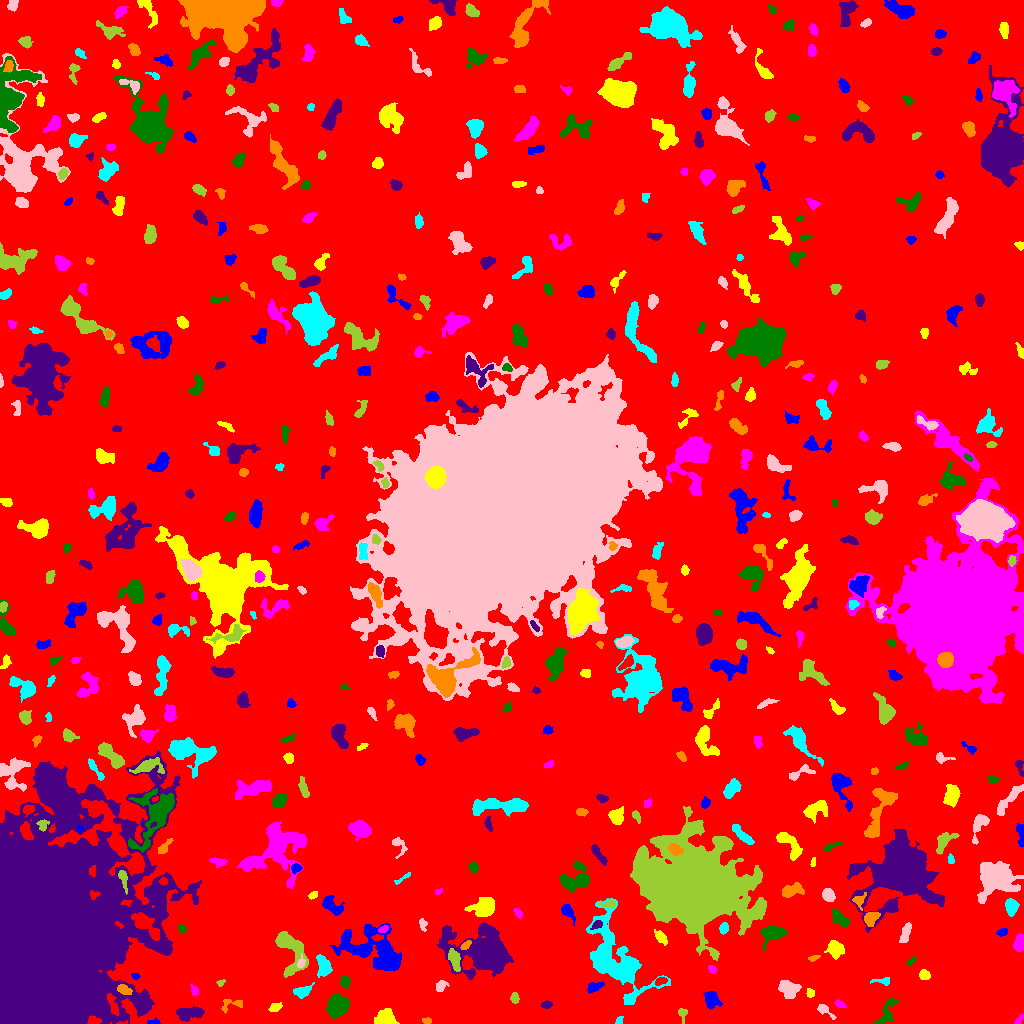

The file beside this chart, header and first rows:
ID, X, Y, A, B, theta, total_flux, mu_max, mu_median, mu_mean, R_fwhm, R_e, R10, R90, x_start, x_end, y_start, y_end, area, greylevel
0, 504.8, 516.9, 310.9, 285.5, -0.8132, 1628652, 13.0, 2.0, 2.043, 54.96, 232.6, 89.05, 376.9, 0, 1023, 0, 1023, 797225, 2.043
1, 153.2, 1.554, 3.731, 1.456, 0.08755, 157.0, 6.0, 2.0, 2.617, 2.932, 2.459, 0.7979, 3.868, 147, 160, 0, 6, 60, 6.617
2, 384.9, 5.577, 4.625, 3.657, 0.1178, 1015, 9.0, 3.0, 3.638, 5.67, 5.015, 1.954, 7.797, 374, 399, 0, 15, 279, 8.638
3, 1019, 2.939, 3.042, 1.442, 0.9439, 99.0, 4.0, 1.0, 1.571, 3.09, 2.394, 0.7979, 3.827, 1014, 1023, 0, 9, 63, 6.571
4, 337.4, 18.15, 4.656, 4.086, 1.273, 7311, 52.0, 13.0, 16.92, 5.944, 5.441, 2.111, 9.097, 326, 349, 5, 30, 432, 20.92
5, 188.2, 10.07, 6.809, 3.05, 0.104, 1420, 11.0, 4.0, 4.749, 5.412, 5.528, 2.111, 8.667, 176, 204, 2, 17, 299, 8.749
6, 427, 2.7, 2.386, 1.43, -0.1205, 90.0, 3.0, 2.0, 1.579, 3.09, 2.394, 0.7979, 3.656, 422, 431, 0, 6, 57, 6.579
7, 619, 2.795, 2.441, 1.329, 1.02, 83.0, 3.0, 2.0, 1.509, 3.09, 2.257, 0.7979, 3.338, 615, 623, 0, 7, 55, 7.509
8, 823.3, 14.21, 3.399, 1.834, -0.6197, 147.0, 5.0, 1.0, 1.157, 2.585, 2.585, 0.9772, 4.334, 817, 836, 4, 19, 127, 7.157
9, 682.7, 10.06, 3.491, 2.063, -1.53, 141.0, 4.0, 1.0, 1.549, 3.385, 2.821, 1.128, 4.72, 678, 687, 0, 15, 91, 6.549
10, 565.7, 12.69, 8.371, 4.789, -0.4076, 2966, 16.0, 5.0, 6.166, 6.956, 6.308, 2.394, 10.43, 537, 578, 0, 24, 481, 10.17
11, 712.1, 23.47, 4.392, 3.712, -0.9731, 556.0, 5.0, 2.0, 2.417, 5.89, 4.951, 1.954, 7.399, 703, 722, 14, 32, 230, 7.417
12, 275, 16.13, 3.156, 1.919, 0.3801, 414.0, 10.0, 4.0, 4.059, 3.478, 3.09, 1.128, 4.951, 268, 282, 12, 21, 102, 8.059
13, 839.9, 19.48, 2.69, 1.424, -0.4555, 155.0, 6.0, 2.0, 2.123, 2.932, 2.459, 0.7979, 4.029, 834, 846, 16, 24, 73, 7.123
14, 887, 10.7, 8.787, 3.346, 1.117, 569.0, 6.0, 2.0, 2.214, 5.47, 4.951, 1.871, 7.939, 873, 899, 0, 25, 257, 7.214
15, 546.4, 18.77, 2.501, 1.781, 0.07349, 216.0, 5.0, 3.0, 2.734, 3.656, 2.706, 1.128, 4.222, 541, 552, 15, 23, 79, 11.73
16, 231.2, 18.95, 6.934, 3.109, 0.2142, 247.0, 3.0, 2.0, 1.692, 5.015, 3.989, 1.596, 6.18, 221, 242, 10, 24, 146, 7.692
17, 302.1, 31.88, 4.051, 2.31, 0.2733, 509.0, 8.0, 2.0, 2.909, 4.618, 3.656, 1.382, 5.89, 293, 314, 25, 41, 175, 8.909
18, 787.7, 34.95, 5.216, 3.886, -0.3923, 1147, 9.0, 3.0, 3.823, 5.078, 5.412, 2.034, 8.612, 778, 801, 25, 43, 300, 7.823
19, 514.3, 25.62, 2.811, 1.899, -1.487, 263.0, 6.0, 3.0, 3.058, 4.184, 3.038, 1.262, 4.514, 510, 519, 20, 31, 86, 8.058
20, 180, 28.13, 2.832, 1.471, -0.9636, 153.0, 5.0, 2.0, 2.186, 2.877, 2.523, 0.9772, 3.949, 176, 185, 23, 33, 70, 9.186
21, 594.2, 36.5, 4.514, 2.203, 0.4011, 287.0, 4.0, 2.0, 2.065, 5.382, 3.7, 1.493, 5.89, 587, 604, 30, 41, 139, 9.065
22, 810.1, 30.26, 2.297, 1.883, -1.303, 141.0, 4.0, 2.0, 2.043, 3.785, 2.646, 0.9772, 4.107, 806, 814, 26, 35, 69, 7.043
23, 194.6, 32.64, 2.369, 1.593, -1.23, 131.0, 6.0, 2.0, 1.747, 2.459, 2.326, 0.7979, 3.827, 190, 198, 28, 39, 75, 8.747
24, 345.3, 41.59, 2.619, 2.229, -1.379, 399.0, 8.0, 3.0, 3.729, 4.029, 3.09, 1.128, 4.886, 340, 350, 35, 47, 107, 8.729
25, 88.9, 45.05, 2.625, 2.127, 0.8685, 323.0, 8.0, 3.0, 2.963, 3.385, 2.932, 1.128, 4.72, 83, 94, 39, 51, 109, 26.96
26, 124.5, 33.44, 3.756, 2.105, -0.3416, 269.0, 5.0, 2.0, 2.118, 3.613, 3.432, 1.382, 5.499, 117, 132, 29, 39, 127, 12.12
27, 882.9, 42.54, 5.106, 1.698, -0.005231, 126.0, 3.0, 1.0, 1.248, 2.764, 2.985, 1.128, 5.015, 870, 889, 38, 46, 101, 6.248
28, 440.7, 37.33, 3.161, 2.204, 0.8553, 159.0, 4.0, 1.0, 1.432, 3.949, 3.241, 1.128, 5.078, 436, 449, 32, 43, 111, 6.432
29, 220.6, 40.4, 2.143, 1.426, 0.4661, 97.0, 4.0, 2.0, 2.021, 3.038, 2.111, 0.7979, 3.338, 216, 225, 37, 44, 48, 7.021
30, 660.2, 42.15, 3.193, 1.778, 0.2879, 275.0, 6.0, 3.0, 3.161, 4.068, 2.932, 1.128, 4.652, 655, 667, 38, 46, 87, 10.16
31, 135.6, 47.11, 1.949, 1.492, -0.2666, 84.0, 5.0, 2.0, 1.647, 1.596, 2.111, 0.5642, 3.432, 131, 140, 44, 50, 51, 6.647
32, 923.9, 48.82, 2.508, 2.272, -0.5816, 328.0, 7.0, 3.0, 3.124, 3.656, 3.038, 1.128, 4.82, 919, 930, 44, 54, 105, 8.124
33, 711.9, 53.86, 2.236, 1.599, -0.9819, 124.0, 5.0, 2.0, 1.938, 2.523, 2.326, 0.7979, 3.785, 708, 716, 50, 58, 64, 8.938
34, 911.4, 62.64, 2.723, 1.452, 0.597, 99.0, 4.0, 2.0, 1.571, 3.192, 2.523, 0.7979, 3.909, 906, 916, 57, 67, 63, 6.571
35, 487.5, 69.89, 11.14, 8.004, -0.3285, 30376, 100.0, 4.0, 14.77, 7.979, 8.33, 3.192, 17.35, 437, 513, 44, 101, 2057, 18.77
36, 813.2, 65.32, 3.1, 1.251, 0.2751, 138.0, 5.0, 2.0, 2.3, 2.706, 2.326, 0.7979, 3.785, 808, 820, 62, 68, 60, 8.3
37, 323.5, 57.13, 5.308, 3.149, -1.378, 1172, 9.0, 4.0, 4.596, 5.971, 4.983, 2.034, 7.838, 316, 332, 46, 69, 255, 8.596
38, 300.8, 60.47, 2.721, 1.722, 1.359, 173.0, 4.0, 2.0, 2.307, 3.827, 2.585, 1.128, 4.107, 297, 305, 56, 70, 75, 12.31
39, 454.5, 63.75, 5.599, 2.317, -1.256, 754.0, 7.0, 4.0, 3.573, 5.809, 4.583, 1.871, 7.024, 448, 460, 52, 75, 211, 11.57
40, 193.3, 71.51, 15.92, 11.84, 0.4936, 2911, 9.0, 2.0, 2.509, 6.05, 10.2, 3.478, 16.27, 168, 225, 38, 103, 1160, 7.509
41, 376, 73.04, 17.06, 9.251, -0.4526, 4789, 12.0, 3.0, 3.262, 9.097, 10.93, 3.989, 18.29, 329, 401, 53, 100, 1468, 8.262
42, 835.1, 74.72, 4.118, 3.494, -0.6141, 1287, 11.0, 4.5, 5.232, 5.698, 4.687, 1.871, 7.59, 824, 844, 64, 83, 246, 9.232
43, 1019, 80.52, 4.159, 2.251, 1.431, 712.0, 9.0, 5.0, 4.368, 5.171, 3.949, 1.596, 6.05, 1013, 1023, 72, 90, 163, 9.368
44, 772.5, 90.75, 6.262, 3.378, 0.203, 1086, 9.0, 3.0, 3.242, 5.997, 5.078, 2.034, 8.156, 760, 787, 72, 98, 335, 8.242
45, 164.6, 76.58, 2.263, 1.678, -0.003905, 178.0, 5.0, 3.0, 2.738, 3.478, 2.523, 0.9772, 3.868, 160, 169, 73, 80, 65, 13.74
46, 465.7, 78.13, 3.057, 1.585, 0.689, 320.0, 7.0, 4.0, 4.156, 3.909, 2.877, 1.128, 4.334, 460, 471, 74, 83, 77, 12.16
47, 618.8, 62.64, 22.44, 9.895, -1.019, 10841, 33.0, 4.0, 5.135, 5.754, 11.97, 3.432, 21.9, 586, 670, 19, 125, 2111, 9.135
48, 905.6, 90.33, 5.463, 1.98, 1.248, 479.0, 6.0, 3.0, 2.801, 5.441, 4.068, 1.596, 6.333, 899, 911, 81, 101, 171, 7.801
49, 289, 75.63, 12.29, 5.781, -1.134, 2432, 14.0, 3.0, 3.818, 5.754, 6.555, 2.394, 11.66, 275, 308, 46, 92, 637, 9.818
50, 262.8, 82.65, 2.161, 2.11, 0.2591, 259.0, 7.0, 2.0, 2.515, 3.29, 2.706, 0.9772, 4.334, 256, 268, 78, 88, 103, 9.515
51, 1002, 91.42, 2.786, 1.823, 0.2177, 238.0, 5.0, 3.0, 3.051, 4.068, 2.932, 1.128, 4.442, 996, 1007, 87, 95, 78, 8.051
52, 660.3, 86.47, 3.978, 1.962, -0.8679, 293.0, 5.0, 2.0, 2.154, 3.827, 3.432, 1.262, 5.614, 654, 667, 78, 94, 136, 7.154
53, 383.2, 94.15, 2.425, 1.402, 0.4772, 151.0, 6.0, 2.0, 2.254, 2.877, 2.326, 0.7979, 3.7, 378, 388, 91, 98, 67, 10.25
54, 181.7, 95.01, 2.314, 1.7, -0.7075, 145.0, 5.0, 2.0, 2.231, 2.877, 2.523, 0.9772, 3.949, 178, 186, 91, 99, 65, 10.23
55, 597.1, 98.96, 2.832, 1.737, 0.5519, 196.0, 5.0, 2.0, 2.333, 3.478, 2.764, 0.9772, 4.334, 590, 602, 94, 103, 84, 12.33
56, 870.1, 105, 3.487, 2.589, 1.15, 384.0, 6.0, 2.0, 2.169, 4.886, 3.785, 1.493, 5.863, 864, 880, 97, 111, 177, 10.17
57, 723.4, 94.96, 2.679, 2.077, 1.315, 287.0, 7.0, 3.0, 3.021, 3.29, 2.985, 1.128, 4.687, 719, 728, 89, 101, 95, 8.021
58, 422.8, 99.24, 3.19, 1.629, -1.438, 101.0, 3.0, 1.0, 1.217, 3.192, 2.706, 0.9772, 4.146, 419, 427, 92, 105, 83, 7.217
59, 697.7, 136.9, 19.19, 15.6, -0.4157, 231791, 196.0, 9.0, 25.31, 13.87, 17.28, 6.232, 37.12, 630, 766, 63, 217, 9157, 29.31
... 484 more rows
